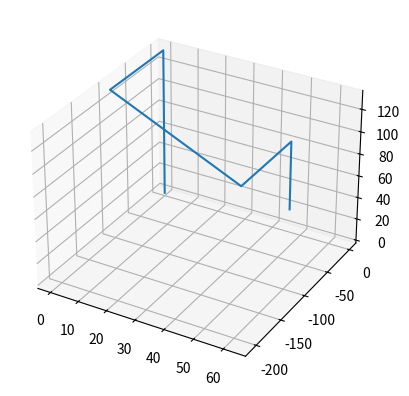

The script that saved this image:
import matplotlib.pyplot as plt
from numpy import *
from mpl_toolkits.mplot3d import Axes3D

# Homogeneous Transformation Matrices via Denavit-Hartenberg Method
def transform_matrix(i, DHT):
    return [
        [cos(DHT[i][0]), -sin(DHT[i][0]) * cos(DHT[i][1]), sin(DHT[i][0]) * sin(DHT[i][1]),
         DHT[i][2] * cos(DHT[i][0])],
        [sin(DHT[i][0]), cos(DHT[i][0]) * cos(DHT[i][1]), -cos(DHT[i][0]) * sin(DHT[i][1]),
         DHT[i][2] * sin(DHT[i][0])],
        [0, sin(DHT[i][1]), cos(DHT[i][1]), DHT[i][3]],
        [0, 0, 0, 1]]


def transform_matrix2(ti, alpha_i_m1, a_i_m1, di):
    return [[cos(ti), -sin(ti), 0, a_i_m1],
            [sin(ti) * cos(alpha_i_m1), cos(ti) * cos(alpha_i_m1), -sin(alpha_i_m1), -sin(alpha_i_m1) * di],
            [sin(ti) * sin(alpha_i_m1), cos(ti) * sin(alpha_i_m1), cos(alpha_i_m1), cos(alpha_i_m1) * di],
            [0, 0, 0, 1]]


# class defines robot joint vertices and stores & plots vertex definition
# in cartesian space relative to the origin of the base frame
# those vertices get plotted within MPL's 3d visualization plotter using their plot function.
class SixR:

    def __init__(self, ax, theta=(90, 0, 0, 90, 90, 0)):
        self.ax = ax
        self.d1 = 133.90245
        self.a2 = 102.947724
        self.a3 = 102.947724
        self.d4 = 62.768226
        self.d5 = 97.990914
        self.d6 = 58.81878
        self.theta = theta  # theta angles in degrees
        # self.pt determines Denavit-Hartenberg Table using joint angle, rotational link offset, link offset,
        # and link length, respectively
        self.pt = [[theta[0], 0, 0, self.d1],
                        [theta[1], pi / 2, 0, 0],
                        [theta[2], 0, -self.a2, 0],
                        [theta[3], 0, -self.a3, self.d4],
                        [theta[4], pi / 2, 0, self.d5],
                        [theta[5], -pi / 2, 0, self.d6]]
        # self.fk determines link i frame and link i-1 frame transformation matrices
        self.fk = []
        for i in range(6):
            self.fk.append(transform_matrix2(self.pt[i][0]/180*pi,self.pt[i][1],self.pt[i][2],self.pt[i][3]))

        # determination of transformation matrix for link i frame relative to base frame
        self.H0_1 = self.fk[0]
        self.H0_2 = dot(self.fk[0], self.fk[1])
        self.H0_3 = dot(self.H0_2, self.fk[2])
        self.H0_4 = dot(self.H0_3, self.fk[3])
        self.H0_5 = dot(self.H0_4, self.fk[4])
        self.H0_6 = dot(self.H0_5, self.fk[5])

        # stores limb vertex locations in x,y,z relative to base frame
        self.limb_vertecies = [[self.H0_1[0][3], self.H0_1[1][3], self.H0_1[2][3]],
                               [self.H0_2[0][3], self.H0_2[1][3], self.H0_2[2][3]],
                               [self.H0_3[0][3], self.H0_3[1][3], self.H0_3[2][3]],
                               [self.H0_4[0][3], self.H0_4[1][3], self.H0_4[2][3]],
                               [self.H0_5[0][3], self.H0_5[1][3], self.H0_5[2][3]],
                               [self.H0_6[0][3], self.H0_6[1][3], self.H0_6[2][3]],
                               ]

    # takes stored limb vertices and plots the data points using .plot() function, generating a wireframe representation
    def draw_limbs(self):
        limb_vectors = [[0, 0, 0]]
        for i, limb, in enumerate(self.limb_vertecies):
            limb_vectors.append(self.limb_vertecies[i])
        # limb_vectors = [[3, 2, 2], [14, 13, 51], [43, 53, 75]]
        x_data = [vector[0] for vector in limb_vectors]
        y_data = [vector[1] for vector in limb_vectors]
        z_data = [vector[2] for vector in limb_vectors]
        self.ax.plot(x_data, y_data, z_data)

fig = plt.figure()
ax = fig.add_subplot(111, projection="3d")
robot = SixR(ax, theta=(90, 0, 0, 90, 90, 0))
robot.draw_limbs()
plt.show()
